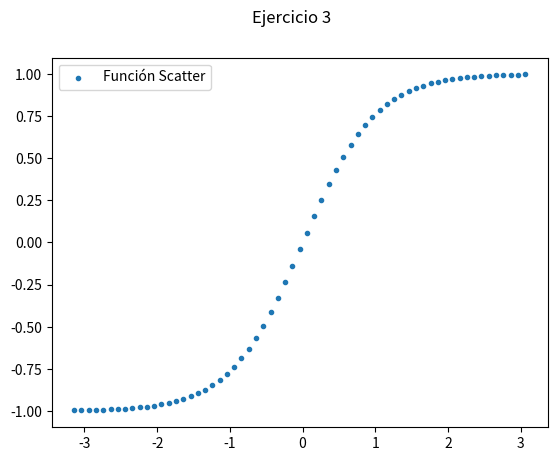

Here is the Python script that generated this plot:
# Matplotlib [Python]
# Ejercicios de práctica

# [redacted]
# Version: 2.0

# IMPORTANTE: NO borrar los comentarios
# que aparecen en verde con el hashtag "#"

# Ejercicios de matplotlib
import numpy as np
import matplotlib.pyplot as plt


if __name__ == '__main__':
    print("Bienvenidos a otra clase de Inove con Python")
    print("Scatter Plot")

    # NOTA: aproveche los ejemplos "scatter_plot" de clase

    # Se desea graficar la función tanh para el siguiente
    # intervalor de valores de "X"
    x = np.arange(-np.pi, np.pi, 0.1)

    # Función y = tanh(x) --> tangente hiperbólica
    y = np.tanh(x)

    # Alumno: Graficar la función utilizando "scatter"
    # utilizando "x" e "y" ya disponible
    fig = plt.figure()
    fig.suptitle('Ejercicio 3')
    ax = fig.add_subplot()

    # Colocar la leyenda y el label con el nombre de la función
    ax.scatter(x, y, label='Función Scatter', marker='.')
    ax.legend()


    # Elegir un marker a elección

    # Crear acá su gráfico
    plt.show()

    print("terminamos")
